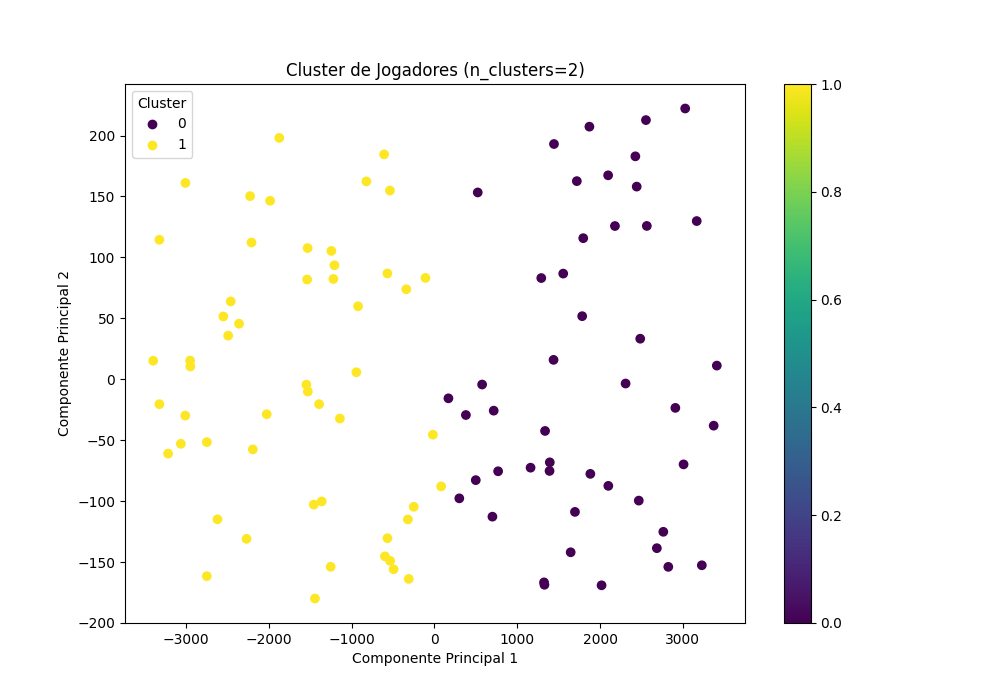

Values plotted in this chart, from the file beside it:
posse_bola, chutes_a_gol, passes_certos, distancia_percorrida, cartoes_recebidos, intervencoes_defensivas
44, 13, 349, 7880, 0, 9
69, 13, 495, 6931, 3, 3
31, 3, 329, 8167, 1, 0
33, 4, 406, 11487, 4, 8
49, 2, 637, 10922, 4, 6
59, 4, 318, 9801, 2, 3
53, 7, 465, 7336, 3, 5
59, 5, 662, 10906, 2, 9
61, 6, 316, 9806, 2, 1
59, 16, 658, 7657, 3, 0
43, 8, 476, 10787, 3, 5
40, 16, 392, 8778, 1, 7
67, 3, 522, 5527, 0, 5
49, 15, 403, 8559, 4, 4
48, 16, 698, 11508, 1, 1
51, 13, 556, 7556, 3, 7
34, 12, 379, 10946, 3, 5
64, 3, 319, 7034, 0, 8
43, 8, 416, 9871, 0, 0
50, 10, 436, 11851, 2, 8
47, 2, 378, 8157, 2, 7
40, 10, 478, 7085, 0, 2
43, 4, 649, 7941, 0, 4
68, 18, 512, 10964, 1, 3
48, 4, 691, 11034, 3, 6
45, 14, 603, 7234, 1, 1
52, 14, 534, 10263, 3, 9
40, 8, 699, 6605, 0, 4
50, 5, 477, 5468, 3, 7
30, 4, 393, 10578, 1, 2
51, 4, 540, 5987, 3, 8
52, 1, 412, 9247, 2, 4
30, 3, 442, 9814, 4, 9
63, 6, 568, 6018, 3, 6
47, 2, 517, 5530, 4, 5
61, 12, 615, 6269, 2, 7
47, 8, 375, 9178, 3, 4
41, 19, 591, 7271, 2, 8
61, 1, 475, 8647, 1, 1
57, 13, 556, 5928, 2, 2
38, 12, 570, 10034, 4, 2
51, 5, 606, 10659, 0, 6
49, 19, 604, 11044, 2, 7
53, 1, 312, 10496, 1, 6
54, 1, 623, 5156, 1, 9
50, 11, 648, 6494, 3, 0
33, 17, 645, 10199, 0, 8
47, 4, 388, 8228, 2, 2
37, 8, 484, 9054, 2, 1
39, 16, 581, 6941, 0, 3
40, 3, 677, 9923, 1, 3
45, 3, 648, 10577, 2, 5
67, 19, 668, 5471, 0, 2
69, 11, 413, 9639, 2, 7
52, 7, 453, 11388, 1, 8
45, 15, 679, 7871, 0, 8
42, 6, 372, 6208, 3, 1
48, 7, 396, 7020, 0, 2
42, 13, 345, 7942, 1, 9
37, 13, 489, 6949, 2, 5
... 40 more rows
